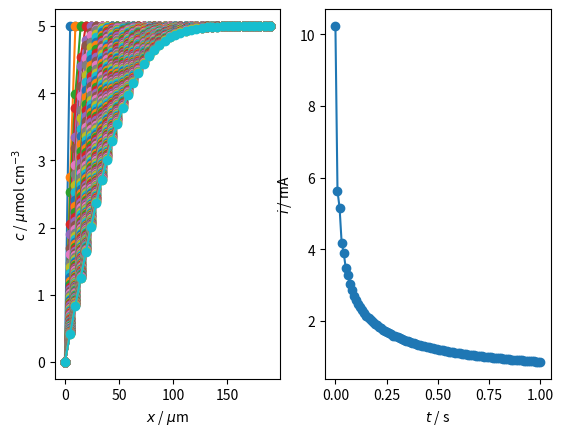

The matplotlib source for this figure:
#### Cottrell simulated with finite differences
#### It assumes an oxidation process and that DR = RO, 
# [redacted]
# [redacted]

import numpy as np
import matplotlib.pyplot as plt

#### Experimental parameters:
tMax = 1 # s, total time
n = 1 # number of electrons
A = 1 # cm2, electrode geometrical area
cBulk = 5e-6 # mol/cm3, bulk concentration of the species
D = 1e-5 # cm2/s, diffusion coefficient
F = 96485 # C/mol, Faraday constant

#### Simulation parameters:
nk = 100 # number of time divisions per second
kMax = tMax*nk # number of time elements in total
lamb = 0.45 # lamb = dT/dX²
dt = 1/kMax
dX = np.sqrt(dt/lamb)
iMax = int(6*np.sqrt(lamb*kMax))

C = np.ones([kMax,iMax]) # normalised concentration, initialised to 1
C[:,0] = 0 # boundary condition at the electrode surface

#### Finite differences to calculate the normalised concentration
# Calculate concentrations in time (k) and space(i)
for k in range(0,kMax-1):
    for i in range(1,iMax-1):
        C[k+1,i] = lamb*C[k,i+1] + (1-2*lamb)*C[k,i] + lamb*C[k,i-1]

#### Calculate normalised current from normalised concentrations:
iNorm = (C[:,1] - C[:,0])/dX

#### Changing to dimensional values:
delta = np.sqrt(D*tMax) # diffusion layer thicness
t = np.linspace(0,tMax,kMax) # s, time array
x = np.linspace(0,6*delta,iMax)*10000 # um, distance from electrode
c = cBulk*C # mol/cm3, concentration as a function of time and distance
iDim = iNorm*n*F*A*D*cBulk/delta # A, dimensional current

#### Plots
plt.figure(1)
plt.subplot(1,2,1)
plt.plot(x,c.T*1e6, '-o') # 1e6 changes C to umol/cm3
plt.xlabel('$x$ / $\mu$m')
plt.ylabel('$c$ / $\mu$mol cm$^{-3}$')
plt.subplot(1,2,2)
plt.plot(t, iDim*1e3, '-o') # 1e3 changes i to mA
plt.xlabel('$t$ / s')
plt.ylabel('$i$ / mA')
plt.show()
